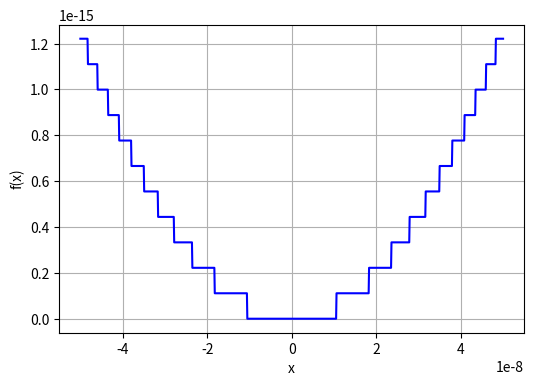

Python code for this plot:
import numpy as np
import matplotlib.pyplot as plt

x_values = np.linspace(-5e-8, 5e-8, 1001)

f_direct = 1 - np.cos(x_values)

plt.figure(figsize=(6, 4))
plt.plot(x_values, f_direct, color="blue")
plt.xlabel("x")
plt.ylabel("f(x)")
plt.grid(True)

plt.show()